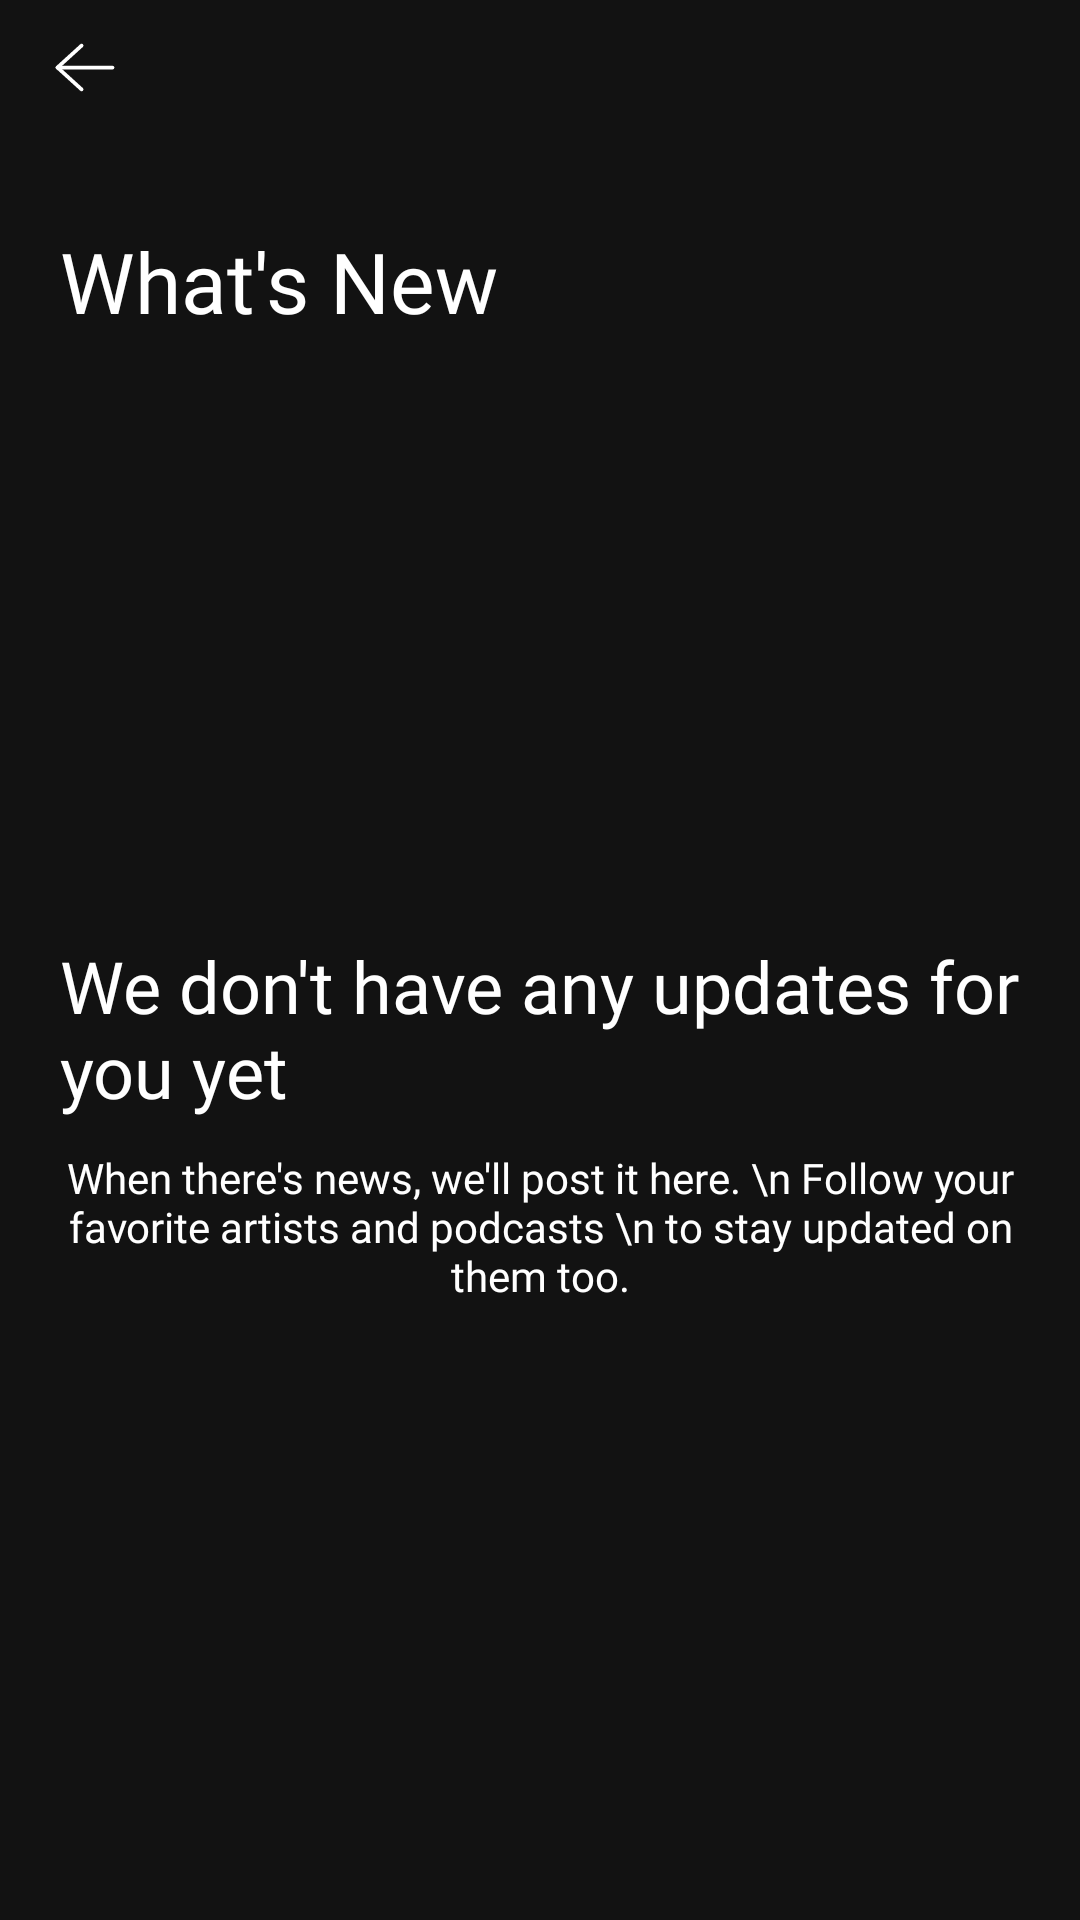

The Android layout XML behind this screen, and the referenced resources:
<!-- AndroidManifest.xml: application theme Theme.Sarang -->
<!-- res/layout/fragment_notification.xml -->
<?xml version="1.0" encoding="utf-8"?>
<RelativeLayout xmlns:android="http://schemas.android.com/apk/res/android"
    xmlns:app="http://schemas.android.com/apk/res-auto"
    xmlns:tools="http://schemas.android.com/tools"
    android:layout_width="match_parent"
    android:layout_height="match_parent"
    android:background="@color/app_background"
    android:padding="10dp"
    tools:context=".view.fragment.NotificationFragment">

    <com.google.android.material.imageview.ShapeableImageView
        android:id="@+id/ivBackNotification"
        android:layout_width="35dp"
        android:layout_height="25dp"
        android:src="@drawable/ic_back" />


    <TextView
        android:id="@+id/tvWhatsNewNotification"
        android:layout_width="wrap_content"
        android:layout_height="wrap_content"
        android:layout_below="@id/ivBackNotification"
        android:layout_marginLeft="10dp"
        android:layout_marginTop="40dp"
        android:fontFamily="@font/gotham_bold"
        android:text="What's New"
        android:textColor="@color/white"
        android:textSize="28sp" />

































    <TextView
        android:id="@+id/tvUpdateNotification"
        android:layout_width="match_parent"
        android:layout_height="wrap_content"
        android:layout_below="@+id/tvWhatsNewNotification"
        android:layout_marginLeft="10dp"
        android:layout_marginTop="200dp"
        android:fontFamily="@font/gotham_bold"
        android:text="We don't have any updates for you yet"
        android:textColor="@color/white"
        android:textSize="24sp"
        android:textStyle="normal" />

    <TextView
        android:layout_width="match_parent"
        android:layout_height="wrap_content"
        android:layout_below="@+id/tvUpdateNotification"
        android:layout_marginTop="10dp"
        android:fontFamily="@font/gotham_light"
        android:gravity="center"
        android:text="When there's news, we'll post it here. \n Follow your
favorite artists and podcasts \n
to stay updated on them too."
        android:textColor="@color/white" />


</RelativeLayout>
<!-- resources referenced by this layout -->
<resources>
  <color name="app_background">#121212</color>
  <color name="transparent">#00000000</color>
  <color name="white">#FFFFFF</color>
  <!-- drawable ic_back (drawable) -->
  <vector xmlns:android="http://schemas.android.com/apk/res/android"
      android:width="20dp"
      android:height="20dp"
      android:viewportWidth="20"
      android:viewportHeight="20">
      <path
          android:fillColor="#00000000"
          android:pathData="M9.7497,4.1666L3.333,10L9.7497,15.8333"
          android:strokeWidth="1"
          android:strokeColor="#ffffff"
          android:strokeLineCap="round"
          android:strokeLineJoin="round" />
      <path
          android:fillColor="#00000000"
          android:pathData="M3.333,10H17.9998"
          android:strokeWidth="1"
          android:strokeColor="#ffffff"
          android:strokeLineCap="round"
          android:strokeLineJoin="round" />
  </vector>
  <string name="podcast_shows">Podcast &amp; Shows</string>
  <style name="Theme.Sarang" parent="Theme.AppCompat.Light.NoActionBar">
          
          <item name="colorPrimary">@color/black</item>
          <item name="colorPrimaryVariant">@color/black</item>
          <item name="colorOnPrimary">@color/white</item>
          
          <item name="colorSecondary">@color/teal_200</item>
          <item name="colorSecondaryVariant">@color/teal_700</item>
          <item name="colorOnSecondary">@color/black</item>
          
          <item name="android:statusBarColor" tools:targetApi="l">?attr/colorPrimaryVariant</item>
          
      </style>
  <color name="black">#000000</color>
  <color name="teal_200">#FF03DAC5</color>
  <color name="teal_700">#FF018786</color>
</resources>
